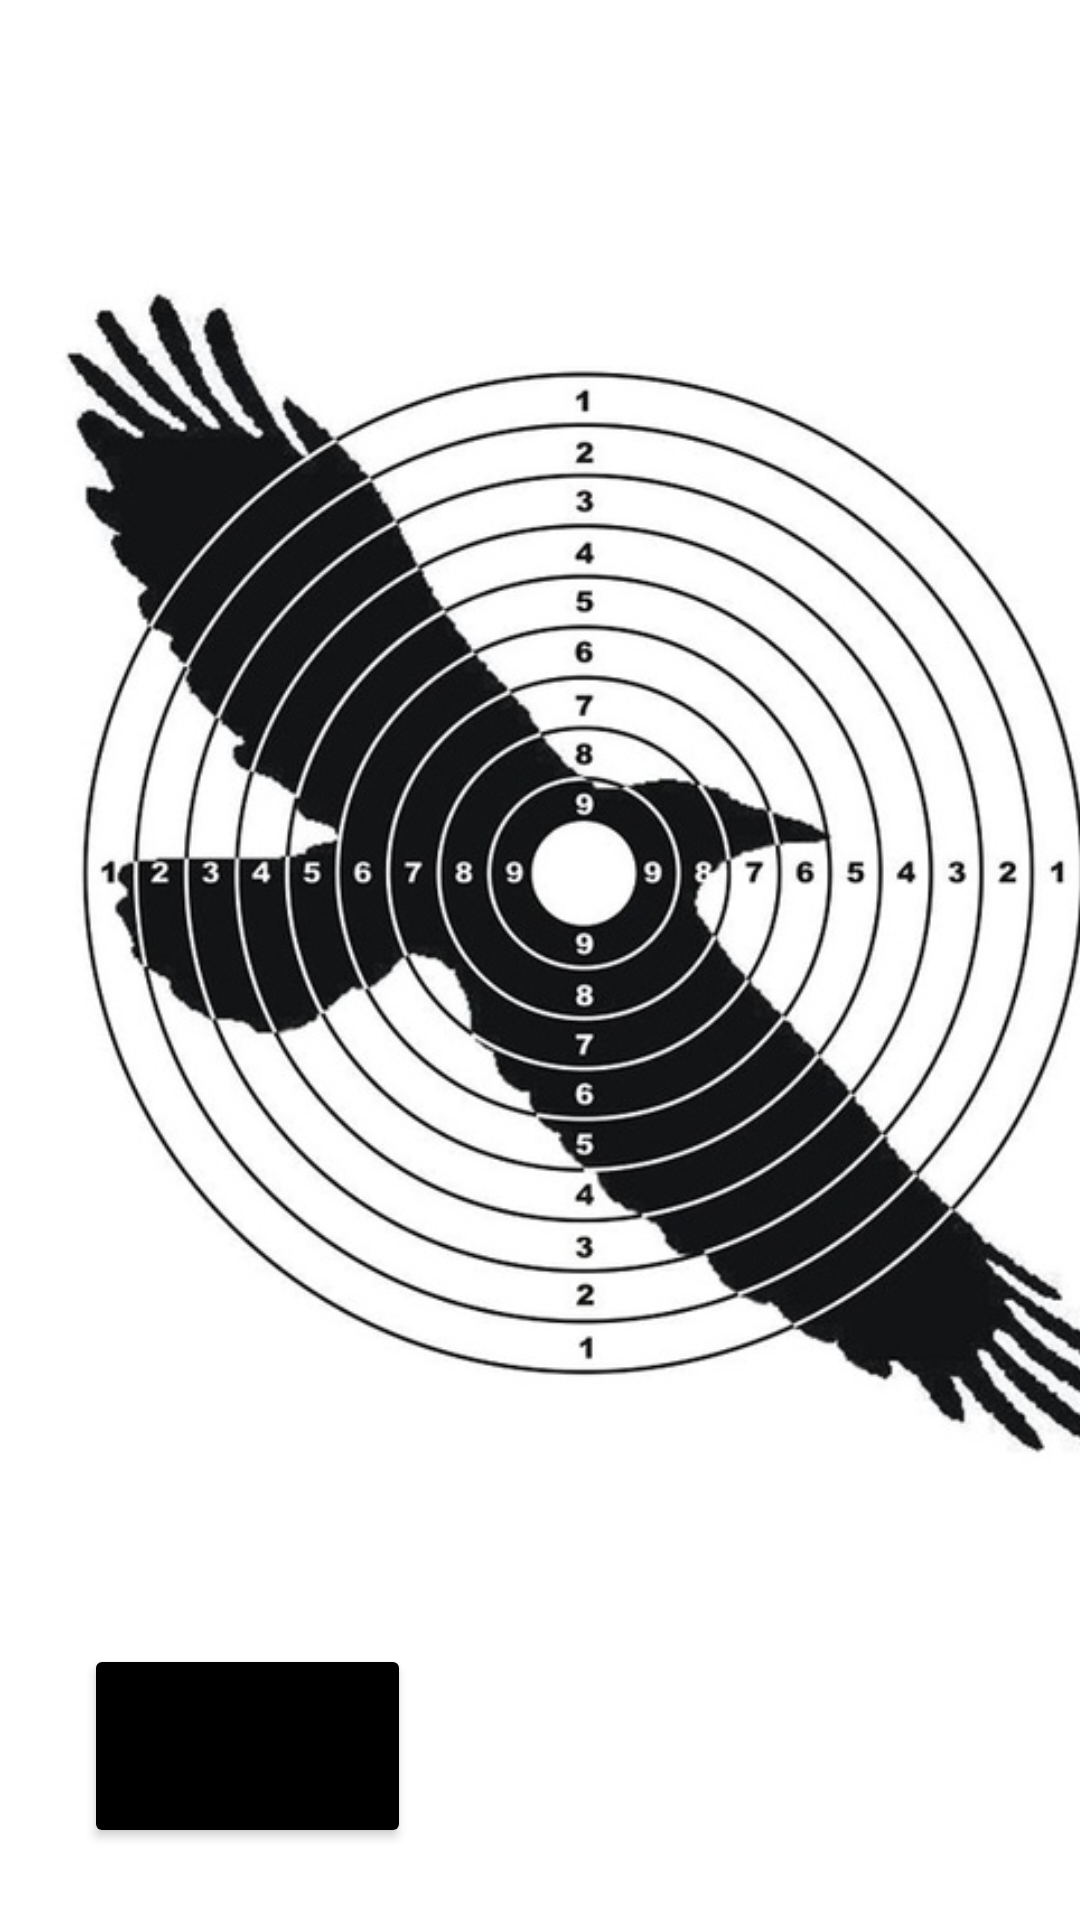

Produce the Android XML layout that renders to this screen, including the resource entries it uses.
<!-- AndroidManifest.xml: application theme Theme.SmartMishen -->
<!-- res/layout/activity_picture3.xml -->
<?xml version="1.0" encoding="utf-8"?>
<androidx.constraintlayout.widget.ConstraintLayout xmlns:android="http://schemas.android.com/apk/res/android"
    xmlns:app="http://schemas.android.com/apk/res-auto"
    xmlns:tools="http://schemas.android.com/tools"
    android:layout_width="match_parent"
    android:layout_height="match_parent"
    tools:context=".picture3">

    <Button
        android:id="@+id/button8"
        android:layout_width="109dp"
        android:layout_height="68dp"
        android:layout_marginStart="28dp"
        android:layout_marginBottom="24dp"
        android:backgroundTint="@color/black"
        android:text="назад"
        app:layout_constraintBottom_toBottomOf="parent"
        app:layout_constraintStart_toStartOf="parent" />

    <ImageView
        android:id="@+id/imageView6"
        android:layout_width="377dp"
        android:layout_height="562dp"
        android:layout_marginStart="16dp"
        android:layout_marginTop="36dp"
        app:layout_constraintStart_toStartOf="parent"
        app:layout_constraintTop_toTopOf="parent"
        app:srcCompat="@drawable/orel" />
</androidx.constraintlayout.widget.ConstraintLayout>
<!-- resources referenced by this layout -->
<resources>
  <!-- drawable orel: jpg bitmap (drawable-v24, 96297 bytes) -->
  <style name="Theme.SmartMishen" parent="Theme.MaterialComponents.DayNight.DarkActionBar">
          
          <item name="colorPrimary">@color/purple_500</item>
          <item name="colorPrimaryVariant">@color/purple_700</item>
          <item name="colorOnPrimary">@color/white</item>
          
          <item name="colorSecondary">@color/teal_200</item>
          <item name="colorSecondaryVariant">@color/teal_700</item>
          <item name="colorOnSecondary">@color/black</item>
          
          <item name="android:statusBarColor" tools:targetApi="l">?attr/colorPrimaryVariant</item>
          
      </style>
  <!-- not gathered from this repository: default colours our renderer supplied (Android Studio template values) -->
  <color name="purple_500">#FF6200EE</color>
  <color name="purple_700">#FF3700B3</color>
  <color name="teal_200">#FF03DAC5</color>
  <color name="teal_700">#FF018786</color>
  <color name="black">#FF000000</color>
  <color name="white">#FFFFFFFF</color>
</resources>
